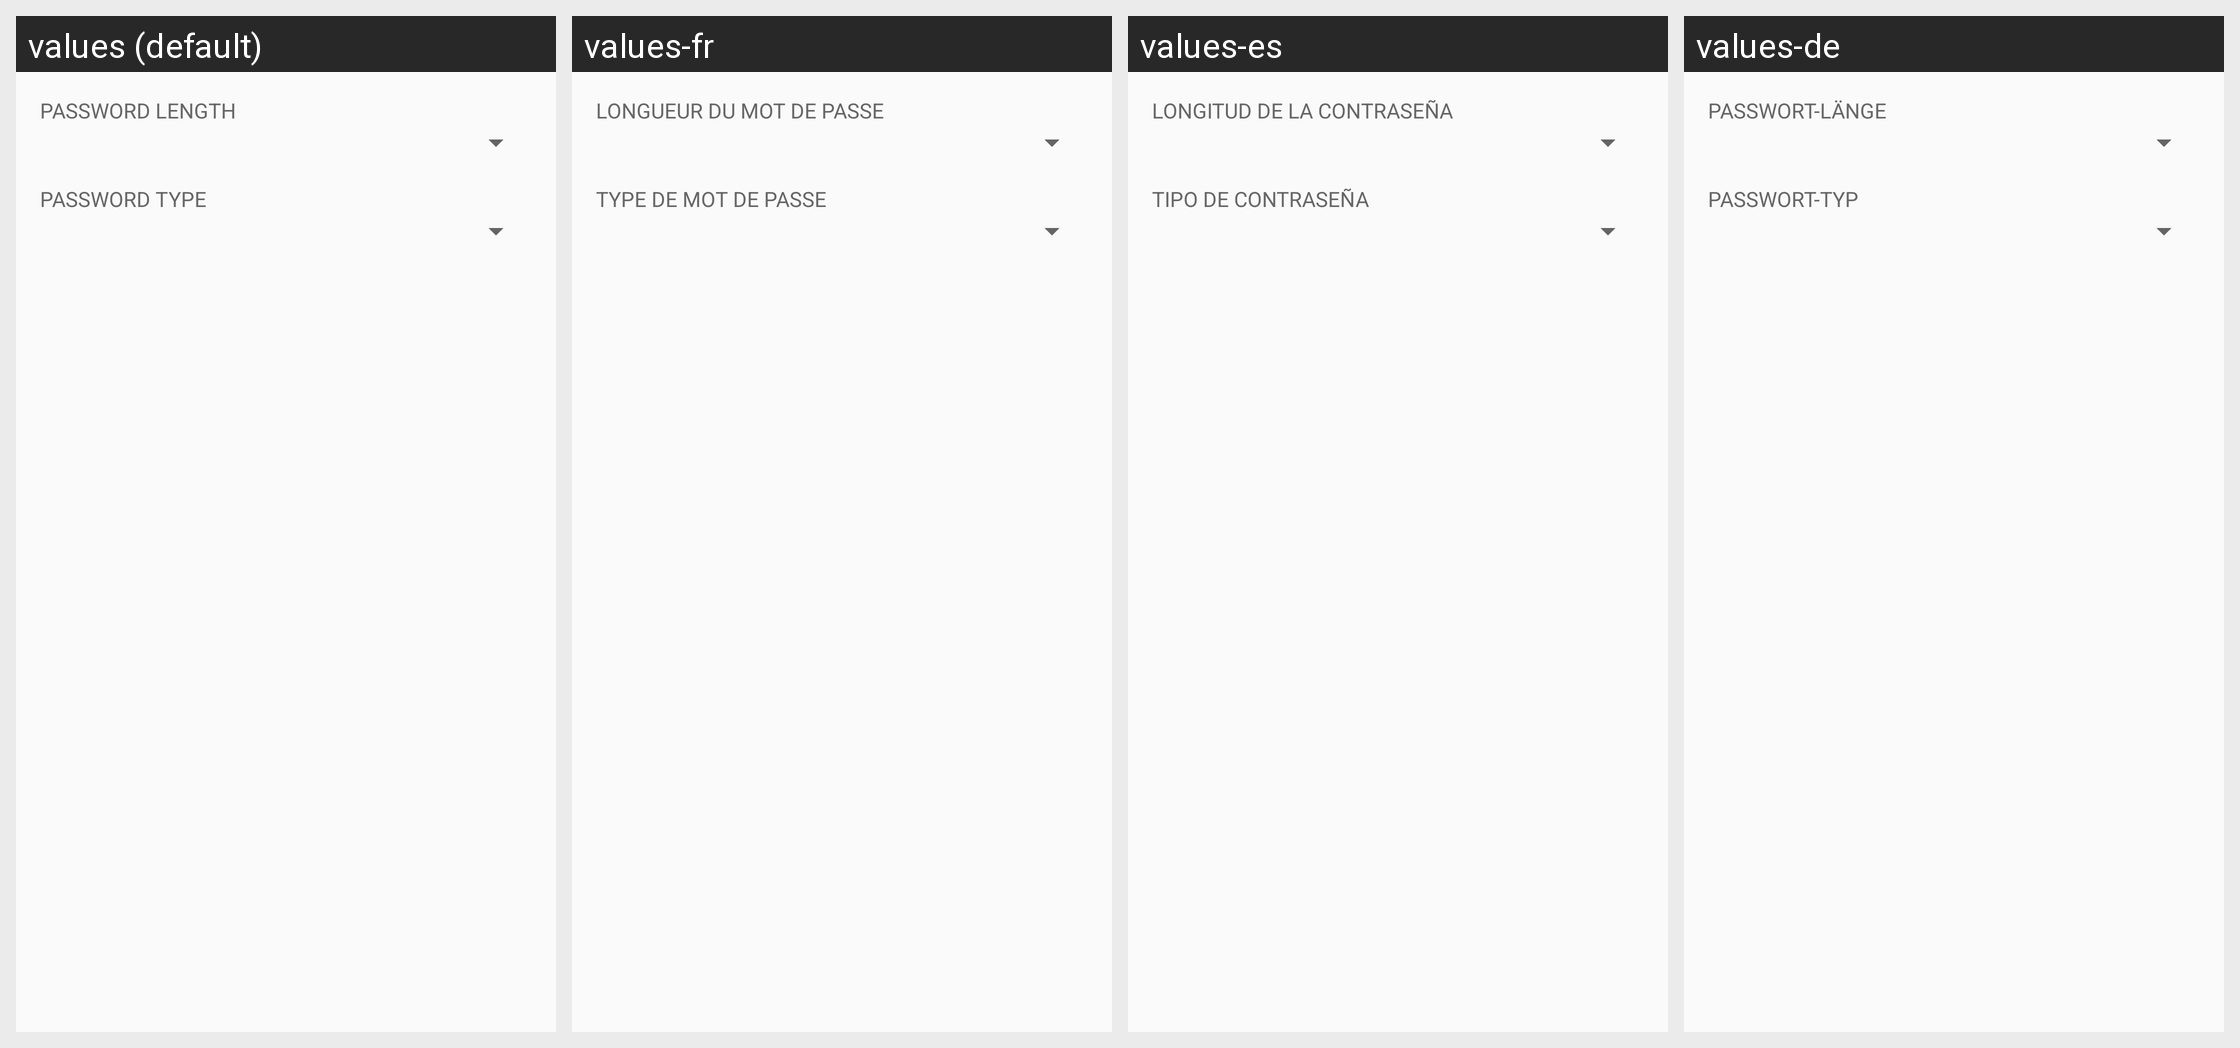

This grid shows one Android layout under several languages. Give, for every string resource on the screen, its name, the default text and each shown locale's text.
Android screen res/layout/card_tag_settings.xml rendered under 4 locales, left to right: values (default), values-fr, values-es, values-de. Device: Nexus 5 (rendered at 1080×1920; each locale shown at half size, 540×960, under a caption strip naming it); theme Theme.Hashmypass.
Other locales in the repository, not shown: values-it.
Strings drawn on this screen, with the default value and each locale's value (text and hints the layout hard-codes, and strings that could not be matched under every locale, appear in the picture but are not listed):

password_length
  values: Password length
  values-fr: Longueur du mot de passe
  values-es: Longitud de la contraseña
  values-de: Passwort-Länge

password_type
  values: Password type
  values-fr: Type de mot de passe
  values-es: Tipo de contraseña
  values-de: Passwort-Typ
